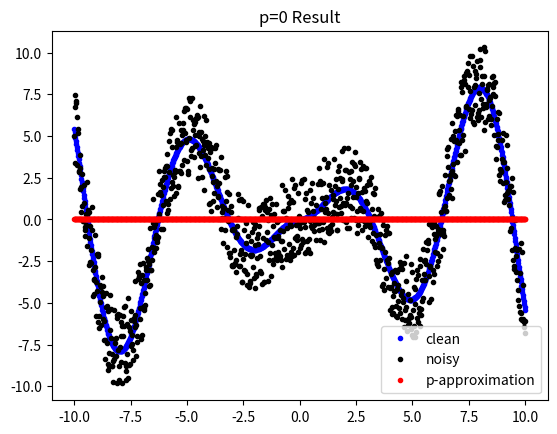
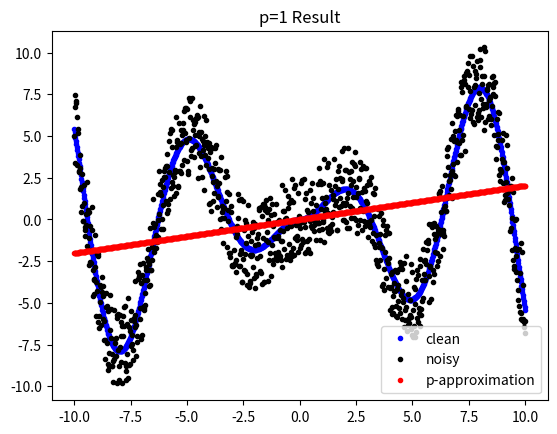
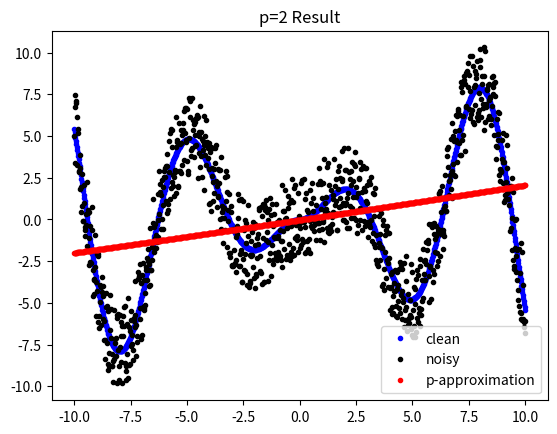
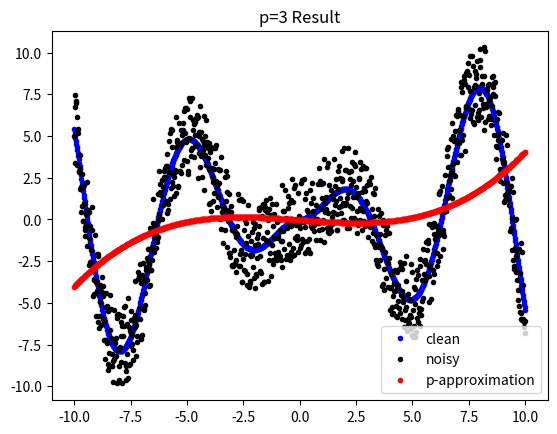
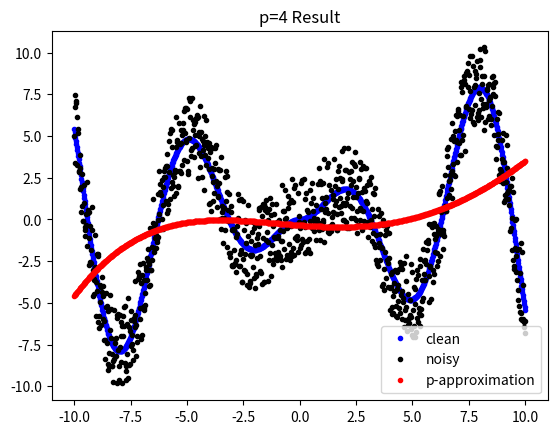
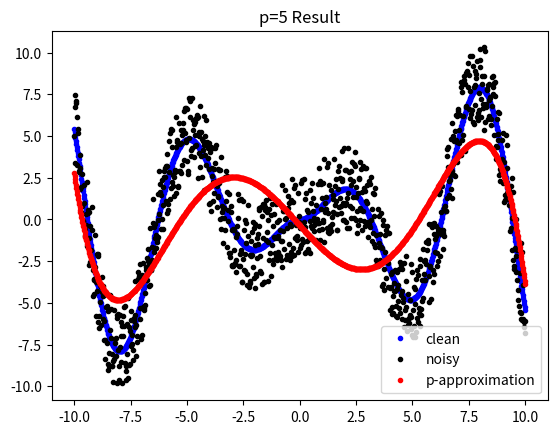
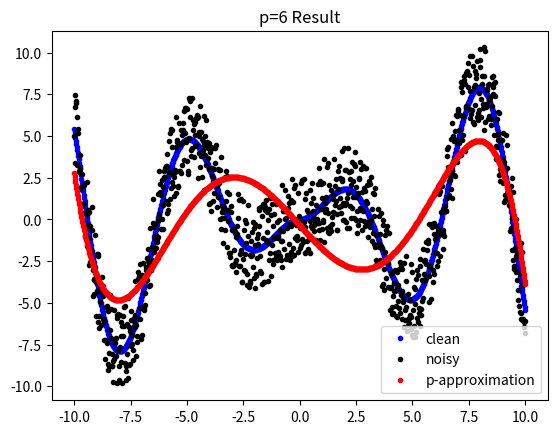
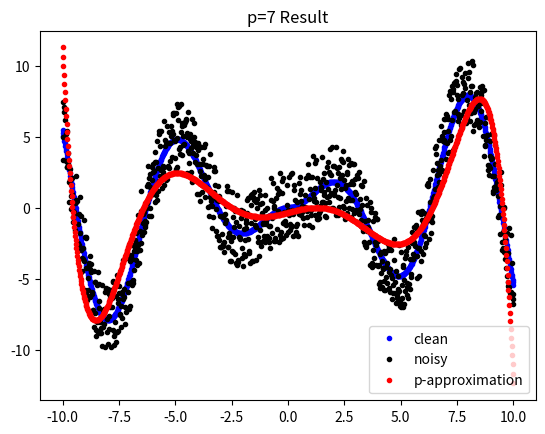
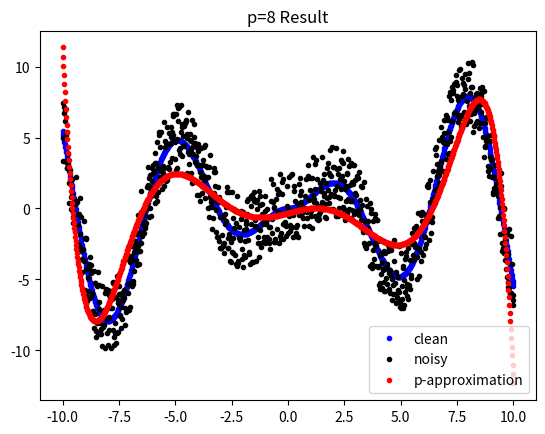
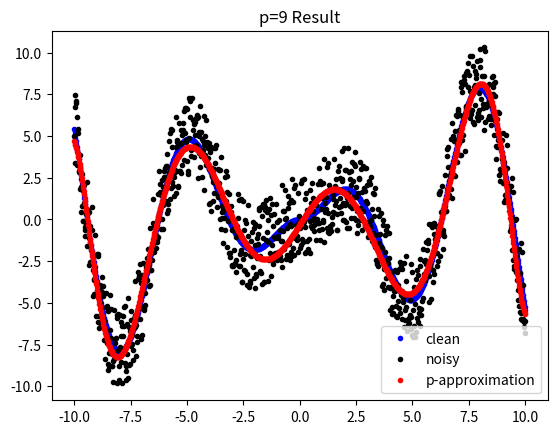
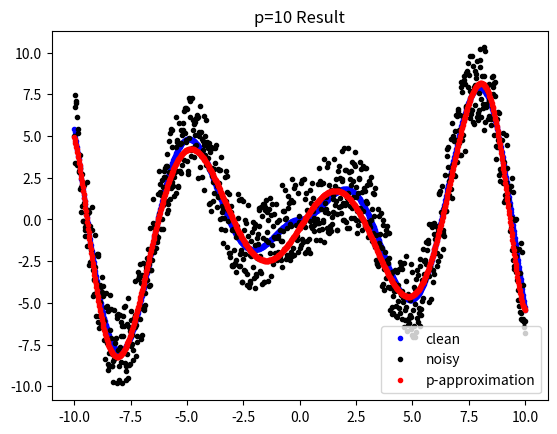
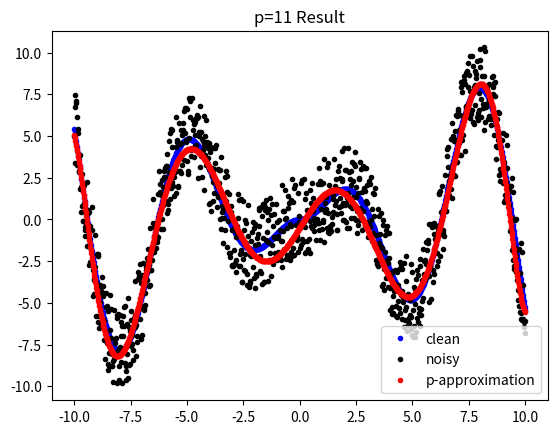
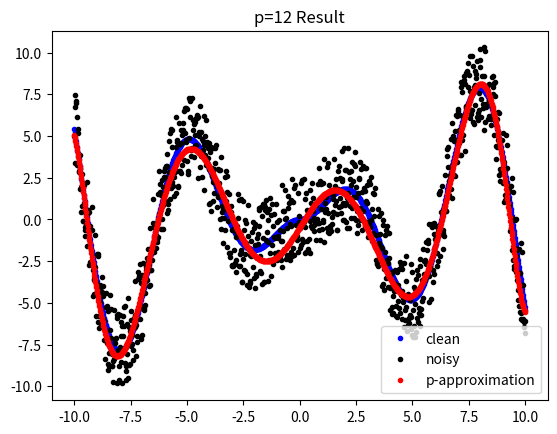
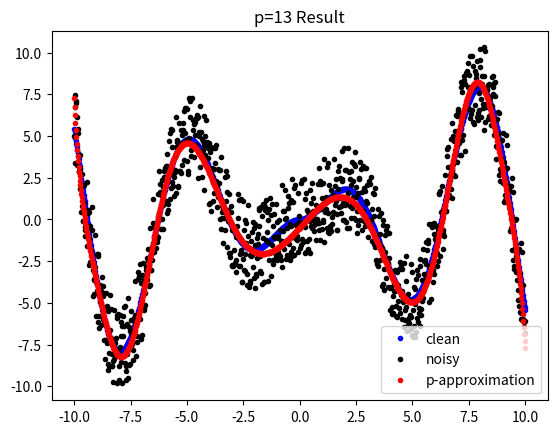
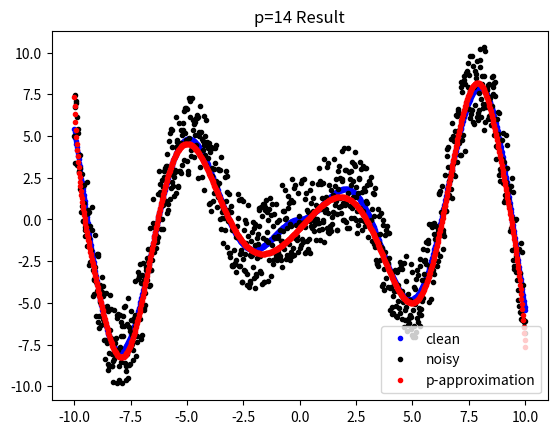
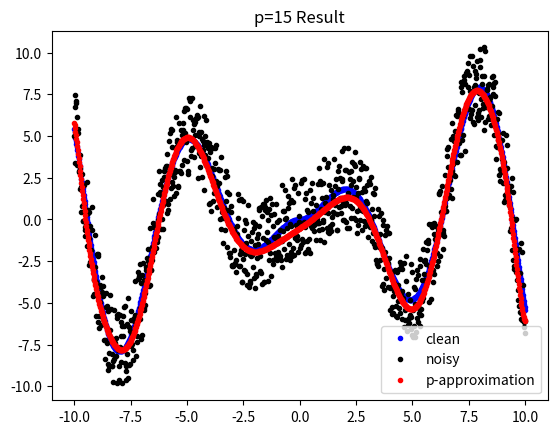

These figures' Python source, in order:
import numpy as np
import matplotlib.pyplot as plt

# x  : x-coordinate data
def fun(x):
	# f = np.sin(x) * (1 / (1 + np.exp(-x)))
	f = np.abs(x) * np.sin(x)
	return f
def polyFun(x,coEff,k):
    temp = np.ones(x.shape)
    for i in range(k):
        if i==0:
            temp *= coEff[k-1]
        temp = temp + coEff[k-i-1]*(x**i)
    return temp

#the number and standard deviation of data
num     = 1001
std     = 5
#generate data
n       = np.random.rand(num)
nn      = n - np.mean(n)
x       = np.linspace(-10,10,num)
#y1: clean data
y1      = fun(x)
#y2: noisy data
y2      = y1 + nn * std
#max p
p = 31
result = []
for i in range(p):
    coEff = np.polyfit(x,y2,i)
    #y3: polynomial approximation data
    y3 = polyFun(x,coEff,i+1)

    plt.figure()
    plt.title("p=%d Result"%i)
    plt.plot(x, y1,'b.',label='clean')
    plt.plot(x, y2,'k.',label='noisy')
    plt.plot(x, y3,'r.',label='p-approximation')
    plt.legend(loc='lower right')
    plt.show()
    result.append(np.sum((y3-y2)**2))

plt.figure()
xs=[]
for k in range(p):
    xs.append(k)
plt.title("p=%d Error"%i)
plt.plot(xs,result,'b.',label='error')
plt.legend(loc='upper right')
plt.show()
